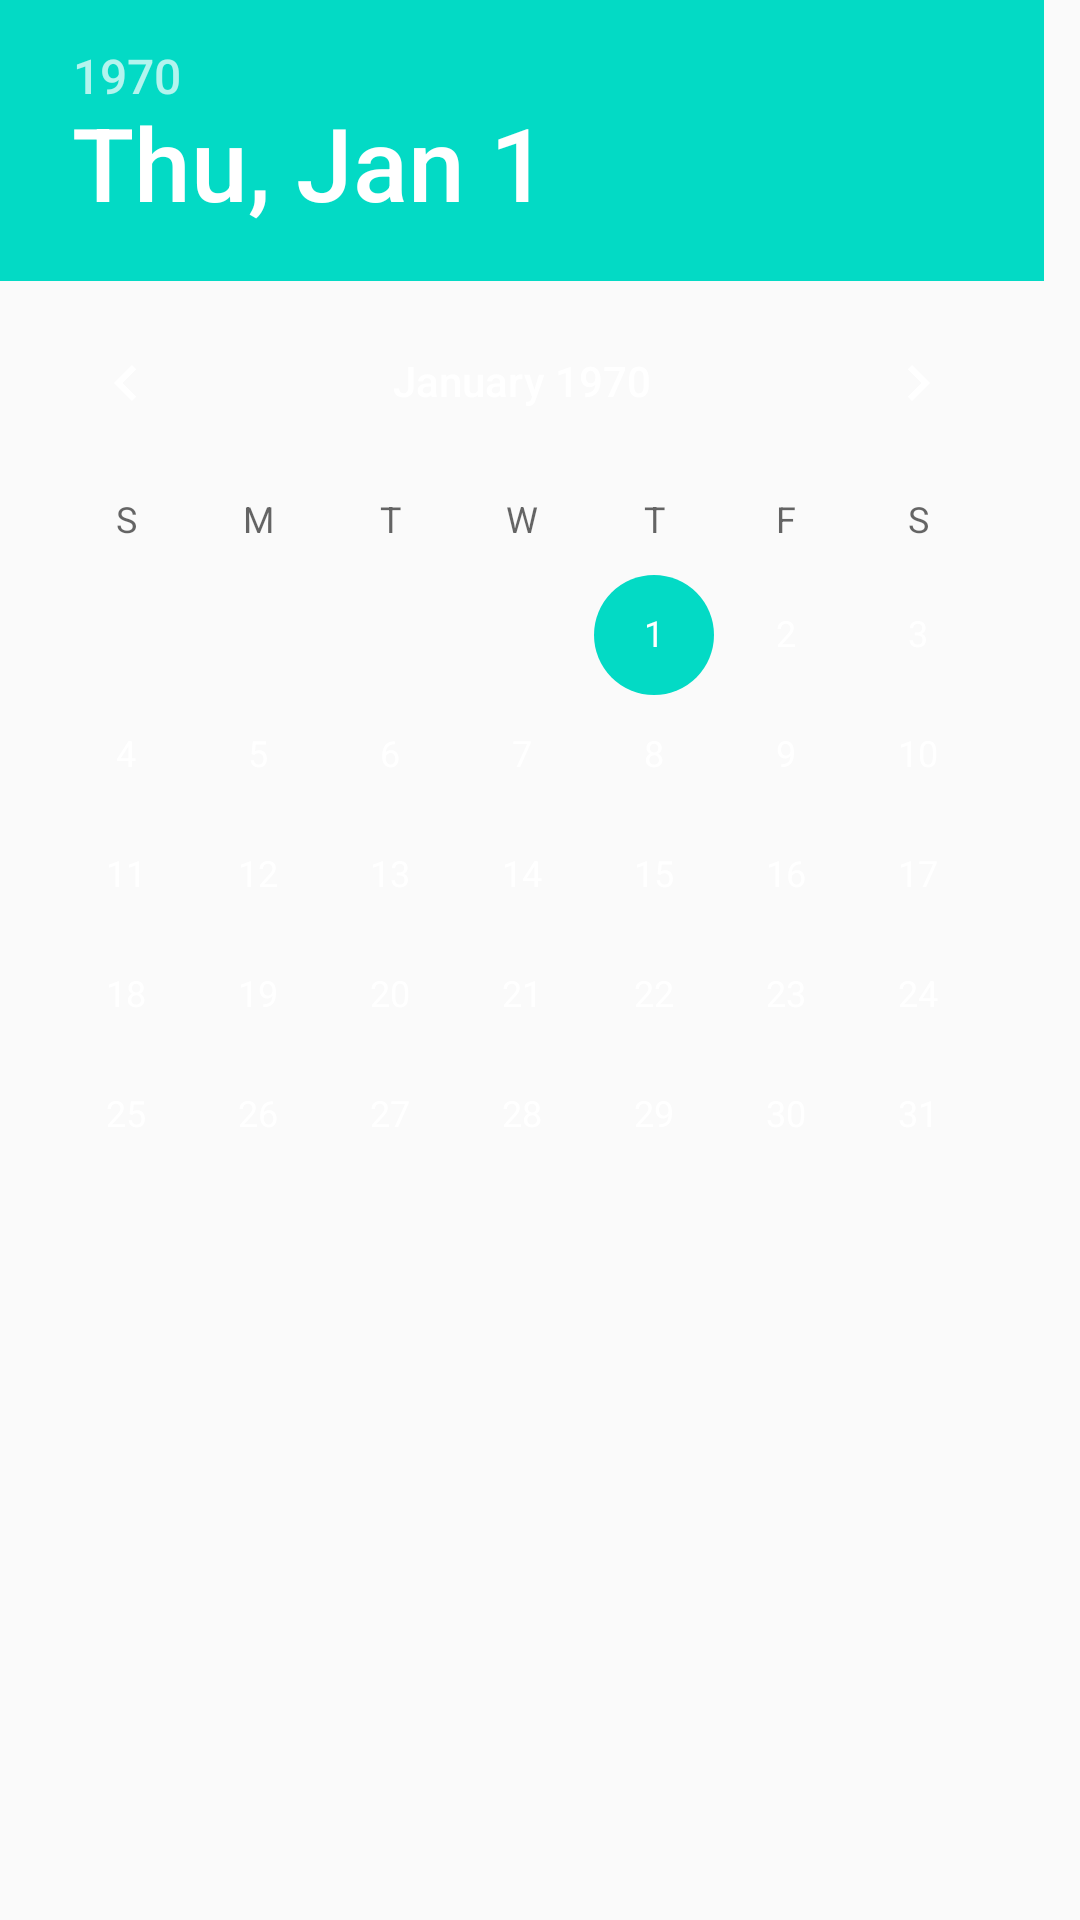

This screen was rendered from an Android layout file. Write that file and the resources it references.
<!-- AndroidManifest.xml: application theme AppTheme -->
<!-- res/layout/popw_datepicker.xml -->
<?xml version="1.0" encoding="utf-8"?>
<LinearLayout xmlns:android="http://schemas.android.com/apk/res/android"
    android:layout_width="match_parent"
    android:layout_height="match_parent">
    <DatePicker
        android:id="@+id/dp_addevent_date"
        android:layout_width="wrap_content"
        android:layout_height="wrap_content">
    </DatePicker>
</LinearLayout>
<!-- resources referenced by this layout -->
<resources>
  <style name="AppTheme" parent="AppBaseTheme" />
  <style name="AppBaseTheme" parent="Theme.AppCompat.Light.NoActionBar">
          
          <item name="colorPrimary">@color/colorPrimary</item>
          <item name="colorPrimaryDark">@color/colorPrimary</item>
          <item name="colorAccent">@color/colorAccent</item>
          <item name="android:textColorPrimary">@color/white</item>
      </style>
  <!-- not gathered from this repository: default colours our renderer supplied (Android Studio template values) -->
  <color name="white">#FFFFFFFF</color>
  <color name="colorPrimary">#FF6200EE</color>
  <color name="colorAccent">#FF03DAC5</color>
</resources>
